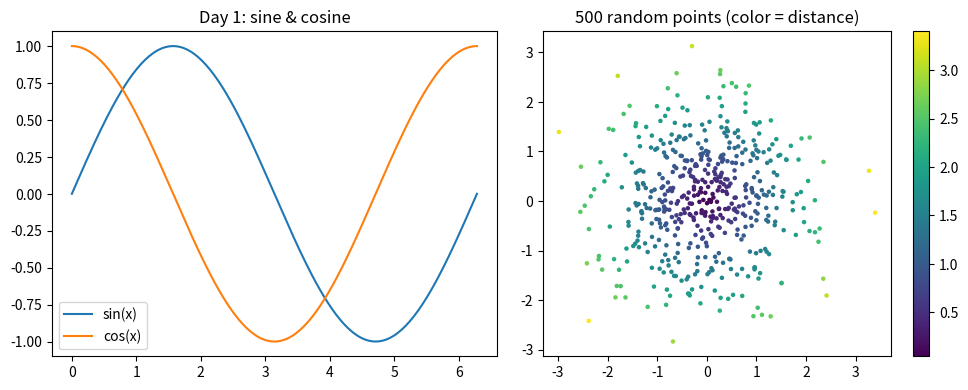

Source code (Python): (Note: this script raises an exception after producing the figure.)
import numpy as np
import matplotlib.pyplot as plt
from pathlib import Path


x = np.linspace(0, 2 * np.pi, 200)
pts = np.random.randn(500, 2)
dist = np.linalg.norm(pts, axis=1)

fig, (ax1, ax2) = plt.subplots(1, 2, figsize=(10, 4))

ax1.plot(x, np.sin(x), label="sin(x)")
ax1.plot(x, np.cos(x), label="cos(x)")
ax1.legend()
ax1.set_title("Day 1: sine & cosine")

sc = ax2.scatter(pts[:, 0], pts[:, 1], c=dist, s=5)
ax2.set_aspect("equal")
ax2.set_title("500 random points (color = distance)")
fig.colorbar(sc, ax=ax2)

plt.tight_layout()
ROOT = Path(__file__).resolve().parent.parent   # robotics-foundations/
plt.savefig(ROOT / "notes" / "day01.png")
plt.show()
